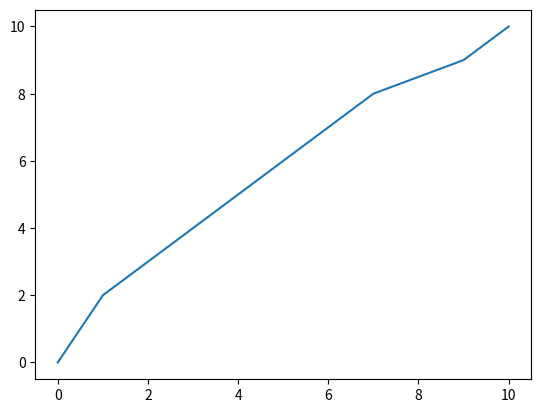

Python code for this plot:
import matplotlib.pyplot as plt
import numpy as np

x = np.array([0, 1, 3, 5, 7, 9, 10])
y = np.array([0, 2, 4, 6, 8, 9, 10])

plt.plot(x, y)
plt.show()